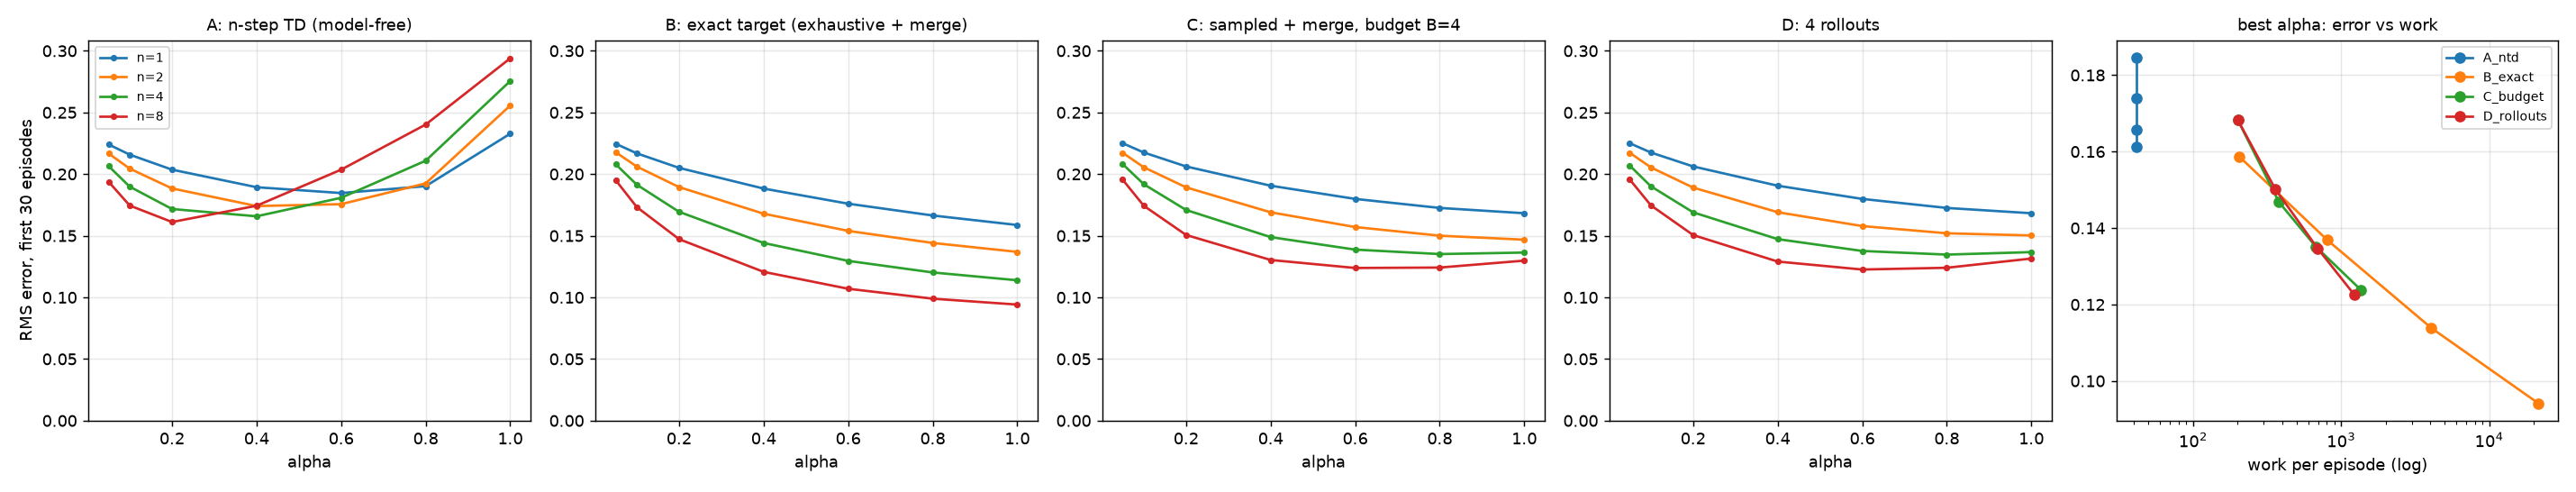

Data behind this chart, as committed beside it:
method, n, alpha, rms, rms_se, work_per_episode
A_ntd, 1, 0.05, 0.224, 0.000377, 41.6
A_ntd, 1, 0.1, 0.2157, 0.000617, 41.6
A_ntd, 1, 0.2, 0.2036, 0.000946, 41.6
A_ntd, 1, 0.4, 0.1893, 0.001352, 41.6
A_ntd, 1, 0.6, 0.1846, 0.001553, 41.6
A_ntd, 1, 0.8, 0.1902, 0.001570, 41.6
A_ntd, 1, 1.0, 0.2328, 0.001415, 41.6
A_ntd, 2, 0.05, 0.2167, 0.000592, 41.6
A_ntd, 2, 0.1, 0.2044, 0.000917, 41.6
A_ntd, 2, 0.2, 0.1884, 0.001367, 41.6
A_ntd, 2, 0.4, 0.1741, 0.001853, 41.6
A_ntd, 2, 0.6, 0.1756, 0.001850, 41.6
A_ntd, 2, 0.8, 0.1924, 0.001684, 41.6
A_ntd, 2, 1.0, 0.2556, 0.002352, 41.6
A_ntd, 4, 0.05, 0.2065, 0.000937, 41.6
A_ntd, 4, 0.1, 0.1898, 0.001369, 41.6
A_ntd, 4, 0.2, 0.1717, 0.001865, 41.6
A_ntd, 4, 0.4, 0.1658, 0.002127, 41.6
A_ntd, 4, 0.6, 0.1808, 0.002092, 41.6
A_ntd, 4, 0.8, 0.2109, 0.002290, 41.6
A_ntd, 4, 1.0, 0.2755, 0.003370, 41.6
A_ntd, 8, 0.05, 0.1938, 0.001334, 41.6
A_ntd, 8, 0.1, 0.1744, 0.001830, 41.6
A_ntd, 8, 0.2, 0.1611, 0.002262, 41.6
A_ntd, 8, 0.4, 0.1743, 0.002370, 41.6
A_ntd, 8, 0.6, 0.2036, 0.002642, 41.6
A_ntd, 8, 0.8, 0.2402, 0.003380, 41.6
A_ntd, 8, 1.0, 0.2939, 0.004396, 41.6
B_exact, 1, 0.05, 0.2246, 0.000468, 205.2
B_exact, 1, 0.1, 0.2168, 0.000745, 205.2
B_exact, 1, 0.2, 0.205, 0.001091, 205.2
B_exact, 1, 0.4, 0.1882, 0.001482, 205.2
B_exact, 1, 0.6, 0.176, 0.001713, 205.2
B_exact, 1, 0.8, 0.1664, 0.001879, 205.2
B_exact, 1, 1.0, 0.1587, 0.002014, 205.2
B_exact, 2, 0.05, 0.2178, 0.000694, 804.4
B_exact, 2, 0.1, 0.2061, 0.001024, 804.4
B_exact, 2, 0.2, 0.1894, 0.001397, 804.4
B_exact, 2, 0.4, 0.1679, 0.001758, 804.4
B_exact, 2, 0.6, 0.1539, 0.001958, 804.4
B_exact, 2, 0.8, 0.1441, 0.002111, 804.4
B_exact, 2, 1.0, 0.1369, 0.002241, 804.4
B_exact, 4, 0.05, 0.208, 0.000926, 4067
B_exact, 4, 0.1, 0.1914, 0.001282, 4067
B_exact, 4, 0.2, 0.1694, 0.001643, 4067
B_exact, 4, 0.4, 0.1441, 0.001989, 4067
B_exact, 4, 0.6, 0.1296, 0.002209, 4067
B_exact, 4, 0.8, 0.1202, 0.002383, 4067
B_exact, 4, 1.0, 0.1138, 0.002519, 4067
B_exact, 8, 0.05, 0.1951, 0.001135, 21502
B_exact, 8, 0.1, 0.1732, 0.001473, 21502
B_exact, 8, 0.2, 0.1472, 0.001816, 21502
B_exact, 8, 0.4, 0.1207, 0.002228, 21502
B_exact, 8, 0.6, 0.107, 0.002497, 21502
B_exact, 8, 0.8, 0.09892, 0.002674, 21502
B_exact, 8, 1.0, 0.09414, 0.002780, 21502
C_budget, 1, 0.05, 0.225, 0.000410, 200.6
C_budget, 1, 0.1, 0.2175, 0.000648, 200.6
C_budget, 1, 0.2, 0.2062, 0.000971, 200.6
C_budget, 1, 0.4, 0.1906, 0.001434, 200.6
... 52 more rows
